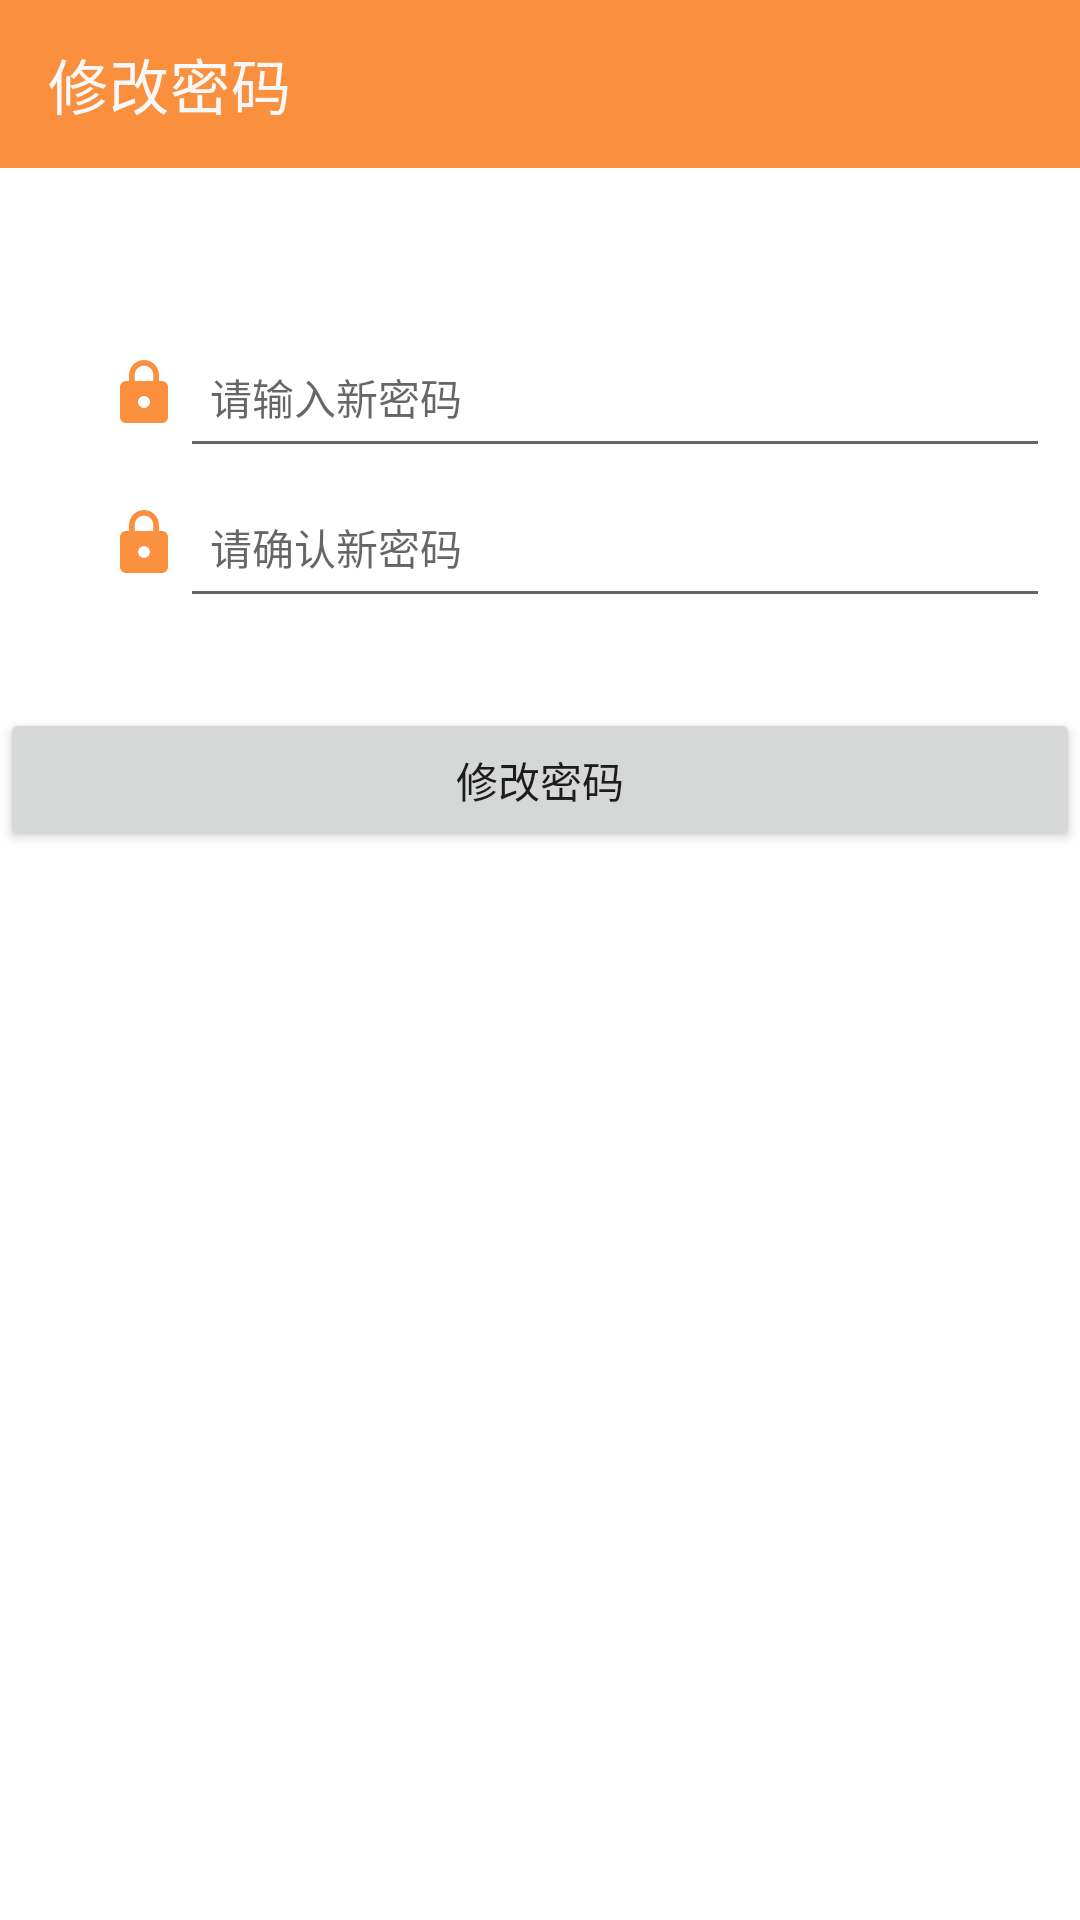

This screen was rendered from an Android layout file. Write that file and the resources it references.
<!-- AndroidManifest.xml: application theme Theme.ApplicationNews -->
<!-- res/layout/activity_update_password.xml -->
<?xml version="1.0" encoding="utf-8"?>
<androidx.appcompat.widget.LinearLayoutCompat xmlns:android="http://schemas.android.com/apk/res/android"
    xmlns:app="http://schemas.android.com/apk/res-auto"
    xmlns:tools="http://schemas.android.com/tools"
    android:id="@+id/main"
    android:layout_width="match_parent"
    android:layout_height="match_parent"
    android:orientation="vertical"
    tools:context=".ActivityControl.UpdatePasswordActivity">

    <androidx.appcompat.widget.Toolbar
        android:id="@+id/toolbar"
        android:layout_width="match_parent"
        android:layout_height="wrap_content"
        app:title="修改密码"
        app:titleTextColor="@color/white"
        android:background="@color/Orange"
        app:navigationIcon="@drawable/baseline_arrow_back_24"/>

    <androidx.appcompat.widget.LinearLayoutCompat
        android:layout_width="match_parent"
        android:layout_height="wrap_content"
        android:orientation="vertical"
        android:layout_marginLeft="26dp"
        android:layout_marginTop="50dp">

        <androidx.appcompat.widget.LinearLayoutCompat
            android:layout_width="match_parent"
            android:layout_marginRight="10dp"
            android:layout_marginLeft="10dp"
            android:layout_height="50dp">
            <ImageView
                android:layout_width="wrap_content"
                android:layout_height="wrap_content"
                android:layout_gravity="center_vertical"
                android:src="@drawable/baseline_https_24"/>

            <EditText
                android:id="@+id/et_new_password"
                android:layout_width="match_parent"
                android:layout_height="match_parent"
                android:hint="请输入新密码"
                android:paddingLeft="10dp"
                android:textSize="14sp"/>
        </androidx.appcompat.widget.LinearLayoutCompat>

        <androidx.appcompat.widget.LinearLayoutCompat
            android:layout_width="match_parent"
            android:layout_marginRight="10dp"
            android:layout_marginLeft="10dp"
            android:layout_height="50dp">
            <ImageView
                android:layout_width="wrap_content"
                android:layout_height="wrap_content"
                android:layout_gravity="center_vertical"
                android:src="@drawable/baseline_https_24"/>

            <EditText
                android:id="@+id/et_confirm_password"
                android:layout_width="match_parent"
                android:layout_height="match_parent"
                android:hint="请确认新密码"
                android:paddingLeft="10dp"
                android:textSize="14sp"/>
        </androidx.appcompat.widget.LinearLayoutCompat>






    </androidx.appcompat.widget.LinearLayoutCompat>

    <Button
        android:id="@+id/btn_update_password"
        android:layout_width="match_parent"
        android:layout_height="wrap_content"
        android:layout_marginTop="30dp"
        android:text="修改密码"/>




</androidx.appcompat.widget.LinearLayoutCompat>
<!-- resources referenced by this layout -->
<resources>
  <color name="Orange">#FA8F3E</color>
  <color name="white">#F8F8F8</color>
  <!-- drawable baseline_https_24 (drawable) -->
  <vector xmlns:android="http://schemas.android.com/apk/res/android" android:height="24dp" android:tint="#FA8F3E" android:viewportHeight="24" android:viewportWidth="24" android:width="24dp">
        
      <path android:fillColor="@android:color/white" android:pathData="M18,8h-1L17,6c0,-2.76 -2.24,-5 -5,-5S7,3.24 7,6v2L6,8c-1.1,0 -2,0.9 -2,2v10c0,1.1 0.9,2 2,2h12c1.1,0 2,-0.9 2,-2L20,10c0,-1.1 -0.9,-2 -2,-2zM12,17c-1.1,0 -2,-0.9 -2,-2s0.9,-2 2,-2 2,0.9 2,2 -0.9,2 -2,2zM15.1,8L8.9,8L8.9,6c0,-1.71 1.39,-3.1 3.1,-3.1 1.71,0 3.1,1.39 3.1,3.1v2z"/>
      
  </vector>
  <style name="Theme.ApplicationNews" parent="Theme.MaterialComponents.Light.NoActionBar">
          
          <item name="colorPrimary">@color/purple_500</item>
          <item name="colorPrimaryVariant">@color/purple_700</item>
          <item name="colorOnPrimary">@color/white</item>
          
          <item name="colorSecondary">@color/teal_200</item>
          <item name="colorSecondaryVariant">@color/teal_700</item>
          <item name="colorOnSecondary">@color/black</item>
          
          <item name="android:statusBarColor">?attr/colorPrimaryVariant</item>
          
      </style>
  <color name="purple_500">#FA8F3E</color>
  <color name="purple_700">#FA8F3E</color>
  <color name="teal_200">#FA8F3E</color>
  <color name="teal_700">#FA8F3E</color>
  <color name="black">#000000</color>
</resources>
